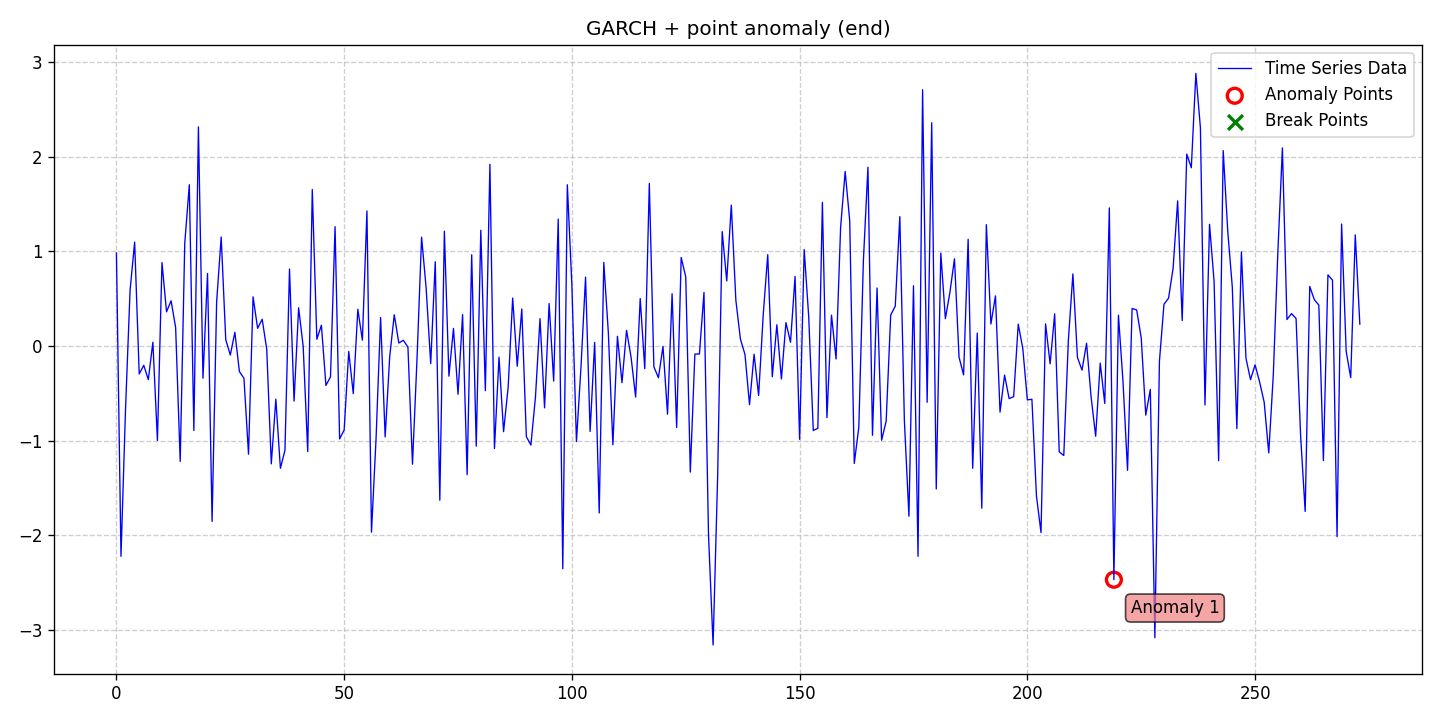

The file beside this chart, header and first rows:
date, data, stationary, det_lin_up, det_lin_down, det_quad, det_cubic, det_exp, det_damped, stoc_trend, volatility, single_seas, multiple_seas, point_anom_single, point_anom_multi, collect_anom, context_anom, mean_shift, var_shift, trend_shift, point_anom_count, point_anom_location, point_anom_point, collect_anom_count
2020-01-01, 0.9828, 0, 0, 0, 0, 0, 0, 0, 0, 1, 0, 0, 1, 0, 0, 0, 0, 0, 0, 1, end, [219], 0
2020-01-02, -2.225, 0, 0, 0, 0, 0, 0, 0, 0, 1, 0, 0, 1, 0, 0, 0, 0, 0, 0, 1, end, [219], 0
2020-01-03, -0.6613, 0, 0, 0, 0, 0, 0, 0, 0, 1, 0, 0, 1, 0, 0, 0, 0, 0, 0, 1, end, [219], 0
2020-01-04, 0.5926, 0, 0, 0, 0, 0, 0, 0, 0, 1, 0, 0, 1, 0, 0, 0, 0, 0, 0, 1, end, [219], 0
2020-01-05, 1.098, 0, 0, 0, 0, 0, 0, 0, 0, 1, 0, 0, 1, 0, 0, 0, 0, 0, 0, 1, end, [219], 0
2020-01-06, -0.2965, 0, 0, 0, 0, 0, 0, 0, 0, 1, 0, 0, 1, 0, 0, 0, 0, 0, 0, 1, end, [219], 0
2020-01-07, -0.2046, 0, 0, 0, 0, 0, 0, 0, 0, 1, 0, 0, 1, 0, 0, 0, 0, 0, 0, 1, end, [219], 0
2020-01-08, -0.3562, 0, 0, 0, 0, 0, 0, 0, 0, 1, 0, 0, 1, 0, 0, 0, 0, 0, 0, 1, end, [219], 0
2020-01-09, 0.03917, 0, 0, 0, 0, 0, 0, 0, 0, 1, 0, 0, 1, 0, 0, 0, 0, 0, 0, 1, end, [219], 0
2020-01-10, -0.9992, 0, 0, 0, 0, 0, 0, 0, 0, 1, 0, 0, 1, 0, 0, 0, 0, 0, 0, 1, end, [219], 0
2020-01-11, 0.8814, 0, 0, 0, 0, 0, 0, 0, 0, 1, 0, 0, 1, 0, 0, 0, 0, 0, 0, 1, end, [219], 0
2020-01-12, 0.3611, 0, 0, 0, 0, 0, 0, 0, 0, 1, 0, 0, 1, 0, 0, 0, 0, 0, 0, 1, end, [219], 0
2020-01-13, 0.478, 0, 0, 0, 0, 0, 0, 0, 0, 1, 0, 0, 1, 0, 0, 0, 0, 0, 0, 1, end, [219], 0
2020-01-14, 0.1943, 0, 0, 0, 0, 0, 0, 0, 0, 1, 0, 0, 1, 0, 0, 0, 0, 0, 0, 1, end, [219], 0
2020-01-15, -1.221, 0, 0, 0, 0, 0, 0, 0, 0, 1, 0, 0, 1, 0, 0, 0, 0, 0, 0, 1, end, [219], 0
2020-01-16, 1.084, 0, 0, 0, 0, 0, 0, 0, 0, 1, 0, 0, 1, 0, 0, 0, 0, 0, 0, 1, end, [219], 0
2020-01-17, 1.705, 0, 0, 0, 0, 0, 0, 0, 0, 1, 0, 0, 1, 0, 0, 0, 0, 0, 0, 1, end, [219], 0
2020-01-18, -0.8939, 0, 0, 0, 0, 0, 0, 0, 0, 1, 0, 0, 1, 0, 0, 0, 0, 0, 0, 1, end, [219], 0
2020-01-19, 2.317, 0, 0, 0, 0, 0, 0, 0, 0, 1, 0, 0, 1, 0, 0, 0, 0, 0, 0, 1, end, [219], 0
2020-01-20, -0.3411, 0, 0, 0, 0, 0, 0, 0, 0, 1, 0, 0, 1, 0, 0, 0, 0, 0, 0, 1, end, [219], 0
2020-01-21, 0.7665, 0, 0, 0, 0, 0, 0, 0, 0, 1, 0, 0, 1, 0, 0, 0, 0, 0, 0, 1, end, [219], 0
2020-01-22, -1.856, 0, 0, 0, 0, 0, 0, 0, 0, 1, 0, 0, 1, 0, 0, 0, 0, 0, 0, 1, end, [219], 0
2020-01-23, 0.4668, 0, 0, 0, 0, 0, 0, 0, 0, 1, 0, 0, 1, 0, 0, 0, 0, 0, 0, 1, end, [219], 0
2020-01-24, 1.152, 0, 0, 0, 0, 0, 0, 0, 0, 1, 0, 0, 1, 0, 0, 0, 0, 0, 0, 1, end, [219], 0
2020-01-25, 0.06728, 0, 0, 0, 0, 0, 0, 0, 0, 1, 0, 0, 1, 0, 0, 0, 0, 0, 0, 1, end, [219], 0
2020-01-26, -0.09634, 0, 0, 0, 0, 0, 0, 0, 0, 1, 0, 0, 1, 0, 0, 0, 0, 0, 0, 1, end, [219], 0
2020-01-27, 0.1441, 0, 0, 0, 0, 0, 0, 0, 0, 1, 0, 0, 1, 0, 0, 0, 0, 0, 0, 1, end, [219], 0
2020-01-28, -0.2705, 0, 0, 0, 0, 0, 0, 0, 0, 1, 0, 0, 1, 0, 0, 0, 0, 0, 0, 1, end, [219], 0
2020-01-29, -0.3416, 0, 0, 0, 0, 0, 0, 0, 0, 1, 0, 0, 1, 0, 0, 0, 0, 0, 0, 1, end, [219], 0
2020-01-30, -1.145, 0, 0, 0, 0, 0, 0, 0, 0, 1, 0, 0, 1, 0, 0, 0, 0, 0, 0, 1, end, [219], 0
2020-01-31, 0.5193, 0, 0, 0, 0, 0, 0, 0, 0, 1, 0, 0, 1, 0, 0, 0, 0, 0, 0, 1, end, [219], 0
2020-02-01, 0.1861, 0, 0, 0, 0, 0, 0, 0, 0, 1, 0, 0, 1, 0, 0, 0, 0, 0, 0, 1, end, [219], 0
2020-02-02, 0.2824, 0, 0, 0, 0, 0, 0, 0, 0, 1, 0, 0, 1, 0, 0, 0, 0, 0, 0, 1, end, [219], 0
2020-02-03, -0.03479, 0, 0, 0, 0, 0, 0, 0, 0, 1, 0, 0, 1, 0, 0, 0, 0, 0, 0, 1, end, [219], 0
2020-02-04, -1.247, 0, 0, 0, 0, 0, 0, 0, 0, 1, 0, 0, 1, 0, 0, 0, 0, 0, 0, 1, end, [219], 0
2020-02-05, -0.5628, 0, 0, 0, 0, 0, 0, 0, 0, 1, 0, 0, 1, 0, 0, 0, 0, 0, 0, 1, end, [219], 0
2020-02-06, -1.294, 0, 0, 0, 0, 0, 0, 0, 0, 1, 0, 0, 1, 0, 0, 0, 0, 0, 0, 1, end, [219], 0
2020-02-07, -1.104, 0, 0, 0, 0, 0, 0, 0, 0, 1, 0, 0, 1, 0, 0, 0, 0, 0, 0, 1, end, [219], 0
2020-02-08, 0.8137, 0, 0, 0, 0, 0, 0, 0, 0, 1, 0, 0, 1, 0, 0, 0, 0, 0, 0, 1, end, [219], 0
2020-02-09, -0.5836, 0, 0, 0, 0, 0, 0, 0, 0, 1, 0, 0, 1, 0, 0, 0, 0, 0, 0, 1, end, [219], 0
2020-02-10, 0.4037, 0, 0, 0, 0, 0, 0, 0, 0, 1, 0, 0, 1, 0, 0, 0, 0, 0, 0, 1, end, [219], 0
2020-02-11, -0.00339, 0, 0, 0, 0, 0, 0, 0, 0, 1, 0, 0, 1, 0, 0, 0, 0, 0, 0, 1, end, [219], 0
2020-02-12, -1.116, 0, 0, 0, 0, 0, 0, 0, 0, 1, 0, 0, 1, 0, 0, 0, 0, 0, 0, 1, end, [219], 0
2020-02-13, 1.654, 0, 0, 0, 0, 0, 0, 0, 0, 1, 0, 0, 1, 0, 0, 0, 0, 0, 0, 1, end, [219], 0
2020-02-14, 0.07079, 0, 0, 0, 0, 0, 0, 0, 0, 1, 0, 0, 1, 0, 0, 0, 0, 0, 0, 1, end, [219], 0
2020-02-15, 0.2192, 0, 0, 0, 0, 0, 0, 0, 0, 1, 0, 0, 1, 0, 0, 0, 0, 0, 0, 1, end, [219], 0
2020-02-16, -0.4175, 0, 0, 0, 0, 0, 0, 0, 0, 1, 0, 0, 1, 0, 0, 0, 0, 0, 0, 1, end, [219], 0
2020-02-17, -0.3268, 0, 0, 0, 0, 0, 0, 0, 0, 1, 0, 0, 1, 0, 0, 0, 0, 0, 0, 1, end, [219], 0
2020-02-18, 1.262, 0, 0, 0, 0, 0, 0, 0, 0, 1, 0, 0, 1, 0, 0, 0, 0, 0, 0, 1, end, [219], 0
2020-02-19, -0.984, 0, 0, 0, 0, 0, 0, 0, 0, 1, 0, 0, 1, 0, 0, 0, 0, 0, 0, 1, end, [219], 0
2020-02-20, -0.8885, 0, 0, 0, 0, 0, 0, 0, 0, 1, 0, 0, 1, 0, 0, 0, 0, 0, 0, 1, end, [219], 0
2020-02-21, -0.05755, 0, 0, 0, 0, 0, 0, 0, 0, 1, 0, 0, 1, 0, 0, 0, 0, 0, 0, 1, end, [219], 0
2020-02-22, -0.504, 0, 0, 0, 0, 0, 0, 0, 0, 1, 0, 0, 1, 0, 0, 0, 0, 0, 0, 1, end, [219], 0
2020-02-23, 0.3874, 0, 0, 0, 0, 0, 0, 0, 0, 1, 0, 0, 1, 0, 0, 0, 0, 0, 0, 1, end, [219], 0
2020-02-24, 0.06113, 0, 0, 0, 0, 0, 0, 0, 0, 1, 0, 0, 1, 0, 0, 0, 0, 0, 0, 1, end, [219], 0
2020-02-25, 1.427, 0, 0, 0, 0, 0, 0, 0, 0, 1, 0, 0, 1, 0, 0, 0, 0, 0, 0, 1, end, [219], 0
2020-02-26, -1.969, 0, 0, 0, 0, 0, 0, 0, 0, 1, 0, 0, 1, 0, 0, 0, 0, 0, 0, 1, end, [219], 0
2020-02-27, -0.9818, 0, 0, 0, 0, 0, 0, 0, 0, 1, 0, 0, 1, 0, 0, 0, 0, 0, 0, 1, end, [219], 0
2020-02-28, 0.3005, 0, 0, 0, 0, 0, 0, 0, 0, 1, 0, 0, 1, 0, 0, 0, 0, 0, 0, 1, end, [219], 0
2020-02-29, -0.9617, 0, 0, 0, 0, 0, 0, 0, 0, 1, 0, 0, 1, 0, 0, 0, 0, 0, 0, 1, end, [219], 0
... 214 more rows
